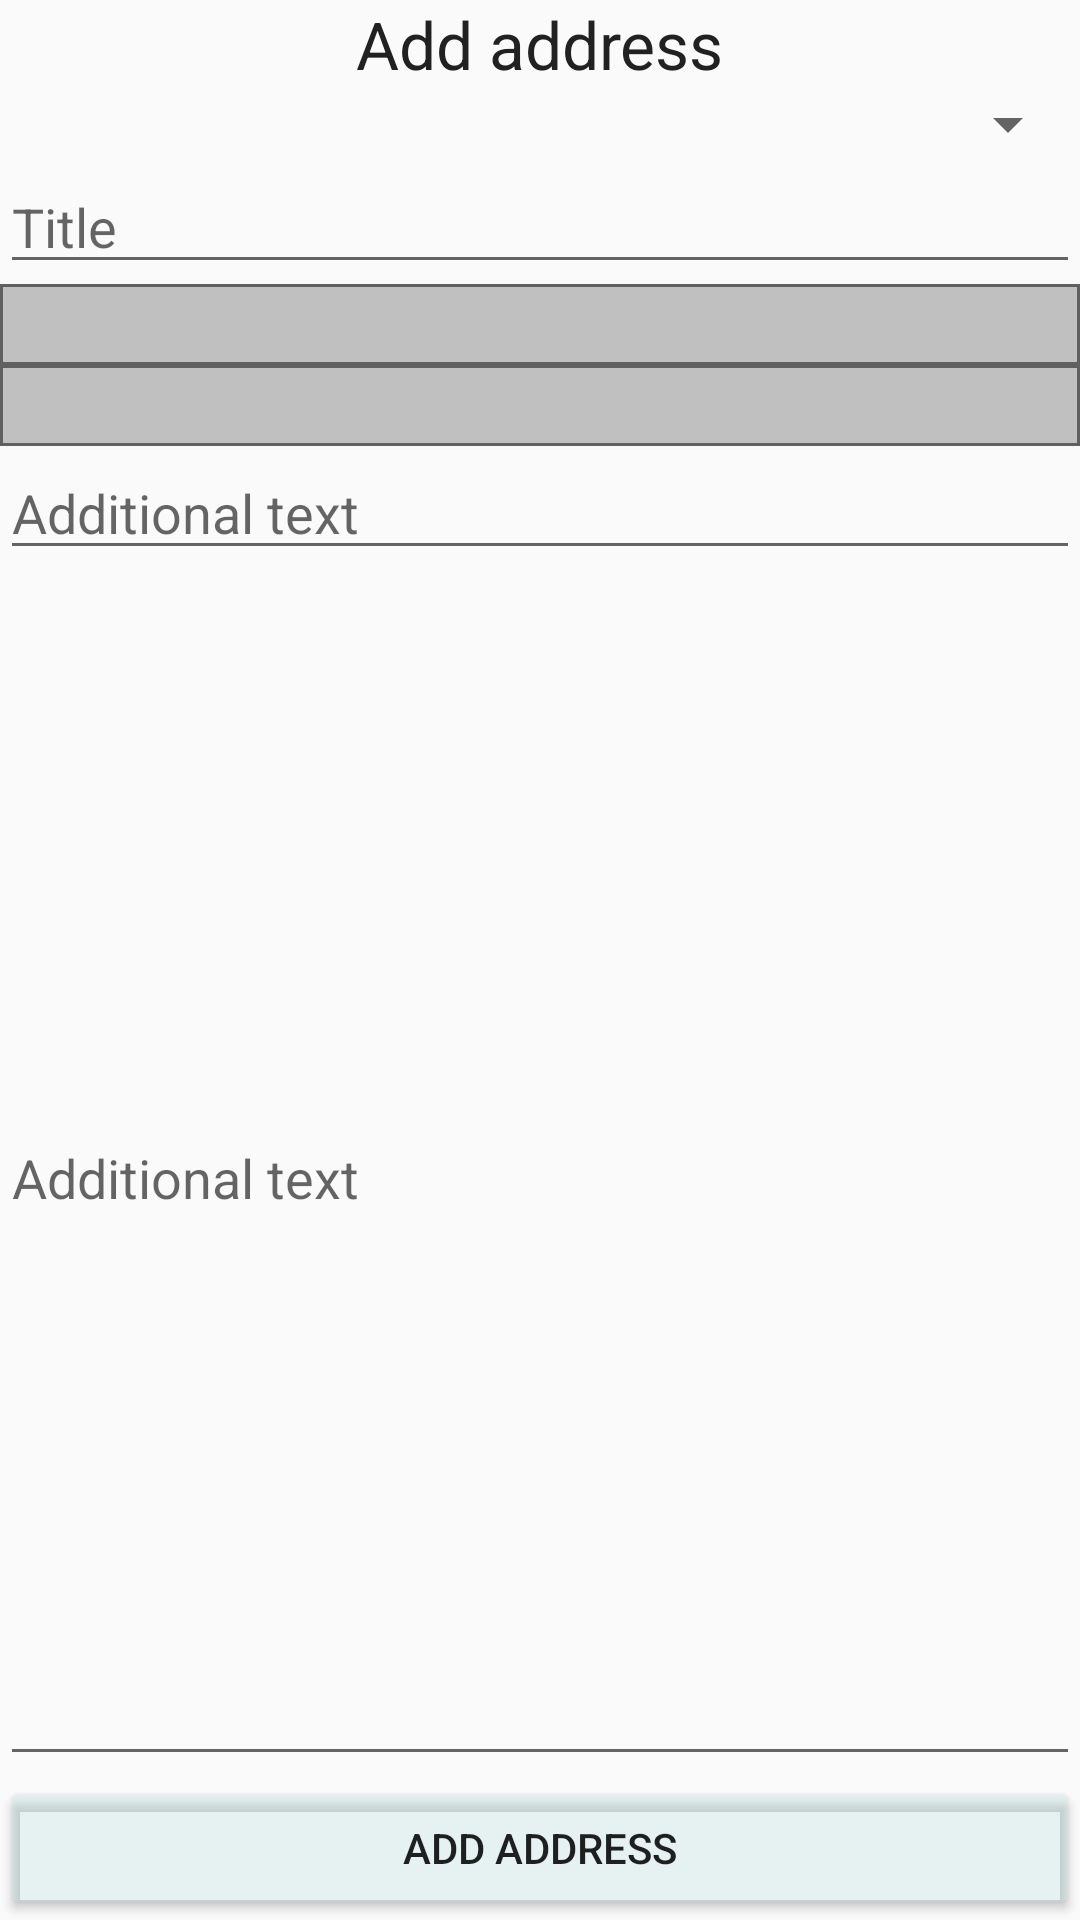

Produce the Android XML layout that renders to this screen, including the resource entries it uses.
<!-- AndroidManifest.xml: application theme MYAppTheme -->
<!-- res/layout/activity_address_add.xml -->
<LinearLayout xmlns:android="http://schemas.android.com/apk/res/android"
        android:layout_width="match_parent"
        android:layout_height="match_parent"
        android:orientation="vertical" >

    <RelativeLayout xmlns:android="http://schemas.android.com/apk/res/android"
        android:layout_width="fill_parent"
        android:layout_height="wrap_content" >
        <TextView
            android:id="@+id/addrText"
            android:layout_width="wrap_content"
            android:layout_height="wrap_content"
            android:textColor="@color/my_primary_text"
            android:textSize="22sp"
            android:layout_centerVertical="true"
            android:layout_centerHorizontal="true"
            android:text="@string/add_address" />

        <ImageView
            android:id="@+id/addrShare"
            android:layout_width="wrap_content"
            android:layout_height="wrap_content"
            android:layout_alignParentRight="true"
            android:layout_centerVertical="true"
            android:src="@drawable/ic_share_24dp" />
    </RelativeLayout>
    
    <Spinner
        android:id="@+id/addrSpinner"
        android:layout_width="fill_parent"
        android:layout_height="wrap_content" />

    <EditText
        android:id="@+id/addrLine1"
        android:layout_width="fill_parent"
        android:layout_height="wrap_content"
        android:inputType="text"
        android:maxLines="1"
        android:hint="@string/title" />

    <TextView
        android:id="@+id/addrLineV1"
        android:layout_width="fill_parent"
        android:layout_height="wrap_content"
        android:textColor="@color/my_primary_text"
        android:background="@drawable/my_border"
        android:textSize="30sp"
        android:visibility="gone"
        android:text="" />
    
    <EditText
        android:id="@+id/addrLine2"
        android:layout_width="fill_parent"
        android:layout_height="wrap_content"
        android:inputType="text"
        android:maxLines="1"
        android:visibility="gone"
        android:hint="@string/add_text" />
    
    <TextView
        android:id="@+id/addrLineV2"
        android:layout_width="fill_parent"
        android:layout_height="wrap_content"
        android:textColor="@color/my_primary_text"
        android:background="@drawable/my_border"
        android:textSize="20sp"
        android:text="" />

    <EditText
        android:id="@+id/addrLine3"
        android:layout_width="fill_parent"
        android:layout_height="wrap_content"
        android:inputType="text"
        android:maxLines="1"
        android:visibility="gone"
        android:hint="@string/add_text" />
    
    <TextView
        android:id="@+id/addrLineV3"
        android:layout_width="fill_parent"
        android:layout_height="wrap_content"
        android:textColor="@color/my_primary_text"
        android:background="@drawable/my_border"
        android:textSize="20sp"
        android:text="" />

    <EditText
        android:id="@+id/addrLine4"
        android:layout_width="fill_parent"
        android:layout_height="wrap_content"
        android:inputType="text"
        android:maxLines="1"
        android:hint="@string/add_text" />

    <TextView
        android:id="@+id/addrLineV4"
        android:layout_width="fill_parent"
        android:layout_height="wrap_content"
        android:textColor="@color/my_primary_text"
        android:background="@drawable/my_border"
        android:textSize="20sp"
        android:visibility="gone"
        android:text="" />

    <RelativeLayout
        android:layout_width="fill_parent" 
        android:layout_height="fill_parent" >

        <EditText
            android:id="@+id/addrLine5"
            android:layout_width="fill_parent"
            android:layout_height="fill_parent"
            android:layout_above="@id/addrOk"
            android:inputType="textMultiLine"
            android:maxLines="30"
            android:hint="@string/add_text" />

        <TextView
            android:id="@+id/addrLineV5"
            android:layout_width="fill_parent"
            android:layout_height="fill_parent"
            android:layout_above="@id/addrOk"
            android:textColor="@color/my_primary_text"
            android:background="@drawable/my_border"
            android:maxLines="30"
            android:textSize="20sp"
            android:visibility="gone"
            android:text="" />
    
        <Button
            android:id="@+id/addrOk"
            android:layout_width="fill_parent"
            android:layout_height="wrap_content"
            android:layout_gravity="center"
            android:layout_alignParentBottom="true"
            android:text="@string/add_address" />

    </RelativeLayout>

</LinearLayout>
<!-- resources referenced by this layout -->
<resources>
  <color name="my_primary_text">#212121</color>
  <!-- drawable my_border (drawable) -->
  <shape xmlns:android="http://schemas.android.com/apk/res/android" android:shape="rectangle" >
     <solid android:color="#C0C0C0" />
     <stroke android:width="1dip" android:color="#606060"/>
  </shape>
  <string name="add_address">Add address</string>
  <string name="add_text">Additional text</string>
  <string name="title">Title</string>
  <style name="MYAppTheme" parent="Theme.AppCompat.Light.NoActionBar">
          <item name="android:listChoiceIndicatorMultiple">@drawable/apptheme_btn_check_holo_light</item>
          <item name="android:listChoiceIndicatorSingle">@drawable/apptheme_btn_radio_holo_light</item>
      </style>
  <!-- drawable apptheme_btn_check_holo_light: vector/xml drawable (drawable, 2527 chars, omitted) -->
</resources>
